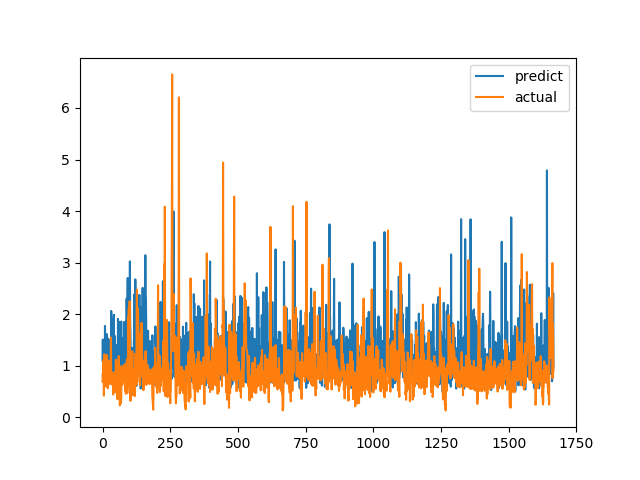

Source data for this figure (header and first rows):
predict, actual
1.096, 0.6915
1.506, 0.8558
1.091, 0.7094
0.9866, 1.015
0.8519, 1.116
0.9792, 0.4183
1.052, 1.002
1.443, 1.219
0.9652, 1.143
1.771, 0.6528
1.434, 0.6747
1.242, 0.601
0.9572, 0.6695
1.46, 0.6538
1.342, 0.7814
1.614, 1.206
0.6946, 0.8469
0.9011, 0.8286
0.8788, 0.6482
1.534, 0.5624
0.8949, 0.7183
1.038, 1.1
0.7, 0.9542
1.179, 0.729
1.506, 0.6694
1.017, 0.8631
1.093, 0.6465
0.6714, 0.8223
0.7084, 0.9236
0.8392, 0.8301
1.254, 1.067
0.9069, 1.546
2.062, 0.6827
1.248, 0.6386
1.169, 0.6464
0.9883, 0.6881
0.7179, 0.7274
1.187, 0.65
1.892, 0.8694
0.8702, 0.4409
1.2, 0.4519
1.825, 0.7575
1.99, 0.4952
0.6997, 0.6851
1.583, 0.7244
0.6773, 0.8654
0.6292, 0.74
0.6844, 0.8071
1.036, 0.8204
0.8658, 1.114
0.9425, 1.109
1.212, 0.4751
1.4, 1.039
1.255, 0.9458
1.121, 0.7878
0.8754, 0.3505
0.7378, 0.9368
1.908, 0.9868
1.03, 0.647
1.593, 1.03
... 1,606 more rows
